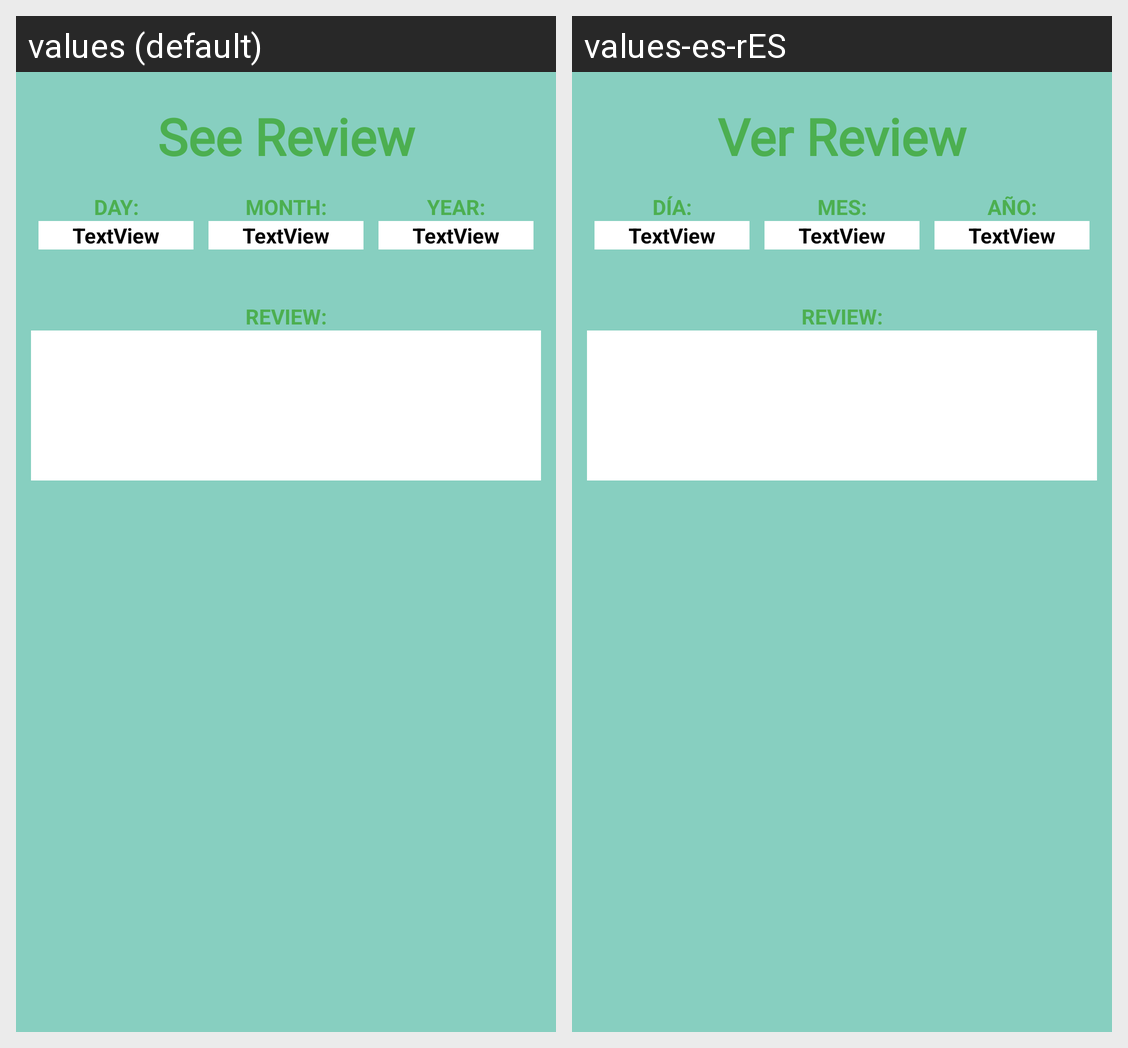

Translations of the strings shown on this Android screen, per locale in the grid:
Android screen res/layout/review_view_alert.xml rendered under 2 locales, left to right: values (default), values-es-rES. Device: Nexus 5 (rendered at 1080×1920; each locale shown at half size, 540×960, under a caption strip naming it); theme Theme.DiarioDeTradingApp.
Strings drawn on this screen, with the default value and each locale's value (text and hints the layout hard-codes, and strings that could not be matched under every locale, appear in the picture but are not listed):

titulo_see_review
  values: See Review
  values-es-rES: Ver Review

day
  values: DAY:
  values-es-rES: DÍA:

month
  values: MONTH:
  values-es-rES: MES:

year
  values: YEAR:
  values-es-rES: AÑO:

review
  values: REVIEW:
  values-es-rES: REVIEW:
